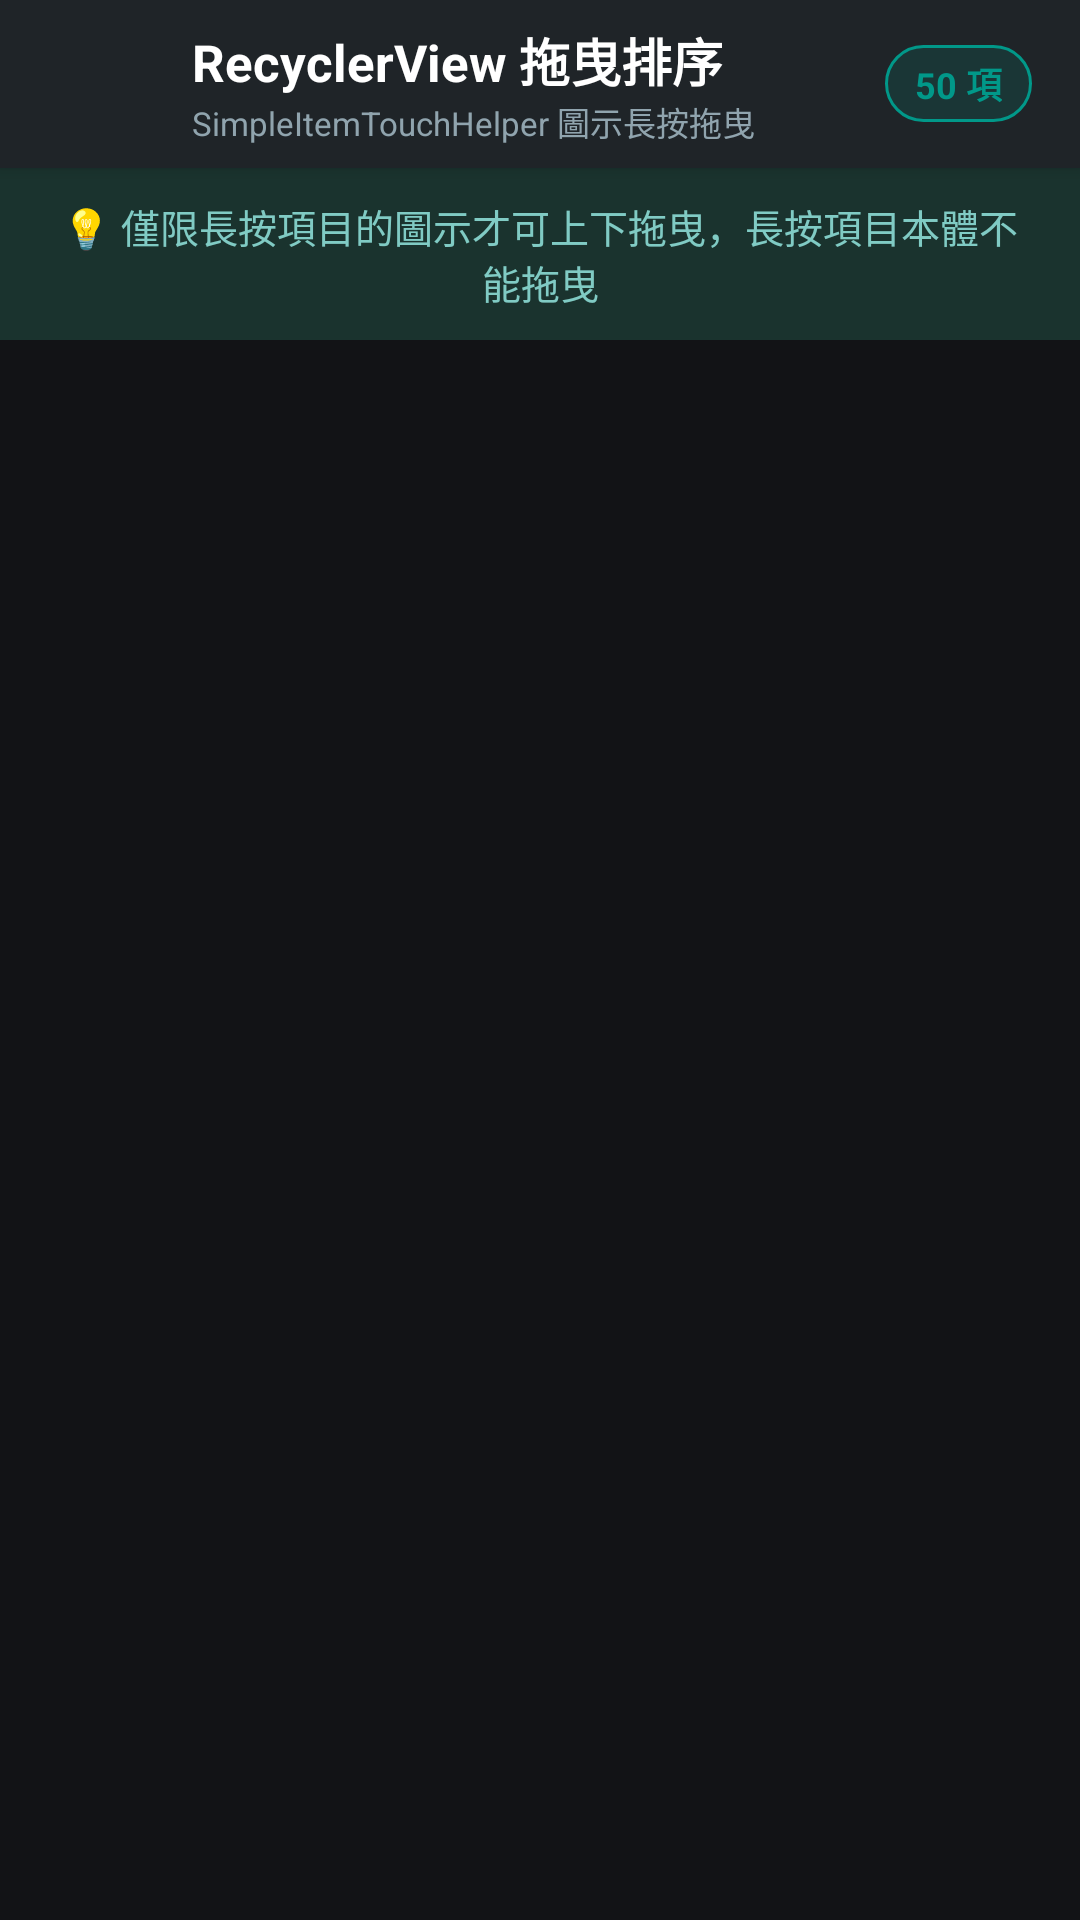

Layout XML and referenced resources for this Android screen:
<!-- AndroidManifest.xml: application theme AppTheme -->
<!-- res/layout/fragment_simple_item.xml -->
<?xml version="1.0" encoding="utf-8"?>
<androidx.constraintlayout.widget.ConstraintLayout xmlns:android="http://schemas.android.com/apk/res/android"
    xmlns:app="http://schemas.android.com/apk/res-auto"
    xmlns:tools="http://schemas.android.com/tools"
    android:layout_width="match_parent"
    android:layout_height="match_parent"
    android:background="#121316">

    
    <LinearLayout
        android:id="@+id/layoutHeader"
        android:layout_width="match_parent"
        android:layout_height="56dp"
        android:background="#1F2428"
        android:elevation="3dp"
        android:gravity="center_vertical"
        android:orientation="horizontal"
        android:paddingHorizontal="8dp"
        app:layout_constraintTop_toTopOf="parent">

        <ImageButton
            android:id="@+id/btnBack"
            android:layout_width="48dp"
            android:layout_height="48dp"
            android:background="?attr/selectableItemBackgroundBorderless"
            android:contentDescription="返回"
            android:src="@drawable/ic_arrow_back"
            app:tint="@color/white" />

        <LinearLayout
            android:layout_width="0dp"
            android:layout_height="wrap_content"
            android:layout_marginStart="8dp"
            android:layout_weight="1"
            android:orientation="vertical">

            <TextView
                android:id="@+id/tvHeaderTitle"
                android:layout_width="wrap_content"
                android:layout_height="wrap_content"
                android:text="RecyclerView 拖曳排序"
                android:textColor="@color/white"
                android:textSize="17sp"
                android:textStyle="bold" />

            <TextView
                android:layout_width="wrap_content"
                android:layout_height="wrap_content"
                android:text="SimpleItemTouchHelper 圖示長按拖曳"
                android:textColor="#90A4AE"
                android:textSize="11sp" />
        </LinearLayout>

        <TextView
            android:id="@+id/tvItemCount"
            android:layout_width="wrap_content"
            android:layout_height="wrap_content"
            android:layout_marginEnd="8dp"
            android:background="@drawable/bg_badge_pill"
            android:paddingHorizontal="10dp"
            android:paddingVertical="4dp"
            android:text="50 項"
            android:textColor="#019889"
            android:textSize="12sp"
            android:textStyle="bold" />
    </LinearLayout>

    
    <TextView
        android:id="@+id/textView"
        android:layout_width="match_parent"
        android:layout_height="wrap_content"
        android:background="#1A332E"
        android:gravity="center"
        android:paddingVertical="10dp"
        android:paddingHorizontal="16dp"
        android:text="💡 僅限長按項目的圖示才可上下拖曳，長按項目本體不能拖曳"
        android:textColor="#80CBC4"
        android:textSize="13sp"
        app:layout_constraintTop_toBottomOf="@+id/layoutHeader" />

    
    <androidx.recyclerview.widget.RecyclerView
        android:id="@+id/recyclerView"
        android:layout_width="0dp"
        android:layout_height="0dp"
        android:clipToPadding="false"
        android:paddingTop="6dp"
        android:paddingBottom="16dp"
        app:layout_constraintBottom_toBottomOf="parent"
        app:layout_constraintEnd_toEndOf="parent"
        app:layout_constraintStart_toStartOf="parent"
        app:layout_constraintTop_toBottomOf="@+id/textView" />

</androidx.constraintlayout.widget.ConstraintLayout>
<!-- resources referenced by this layout -->
<resources>
  <color name="white">#FFFFFFFF</color>
  <!-- drawable bg_badge_pill (drawable) -->
  <?xml version="1.0" encoding="utf-8"?>
  <shape xmlns:android="http://schemas.android.com/apk/res/android"
      android:shape="rectangle">
      <solid android:color="#26019889" />
      <stroke android:width="1dp" android:color="#019889" />
      <corners android:radius="20dp" />
  </shape>
  <style name="AppTheme" parent="Theme.AppCompat.Light.DarkActionBar">
          
          <item name="colorPrimary">@color/colorPrimary</item>
          <item name="colorPrimaryDark">@color/colorPrimaryDark</item>
          <item name="colorAccent">@color/colorAccent</item>
          <item name="windowActionBar">false</item>
          <item name="windowNoTitle">true</item>
  
      </style>
  <color name="colorPrimary">#6200EE</color>
  <color name="colorPrimaryDark">#3700B3</color>
  <color name="colorAccent">#03DAC5</color>
</resources>
